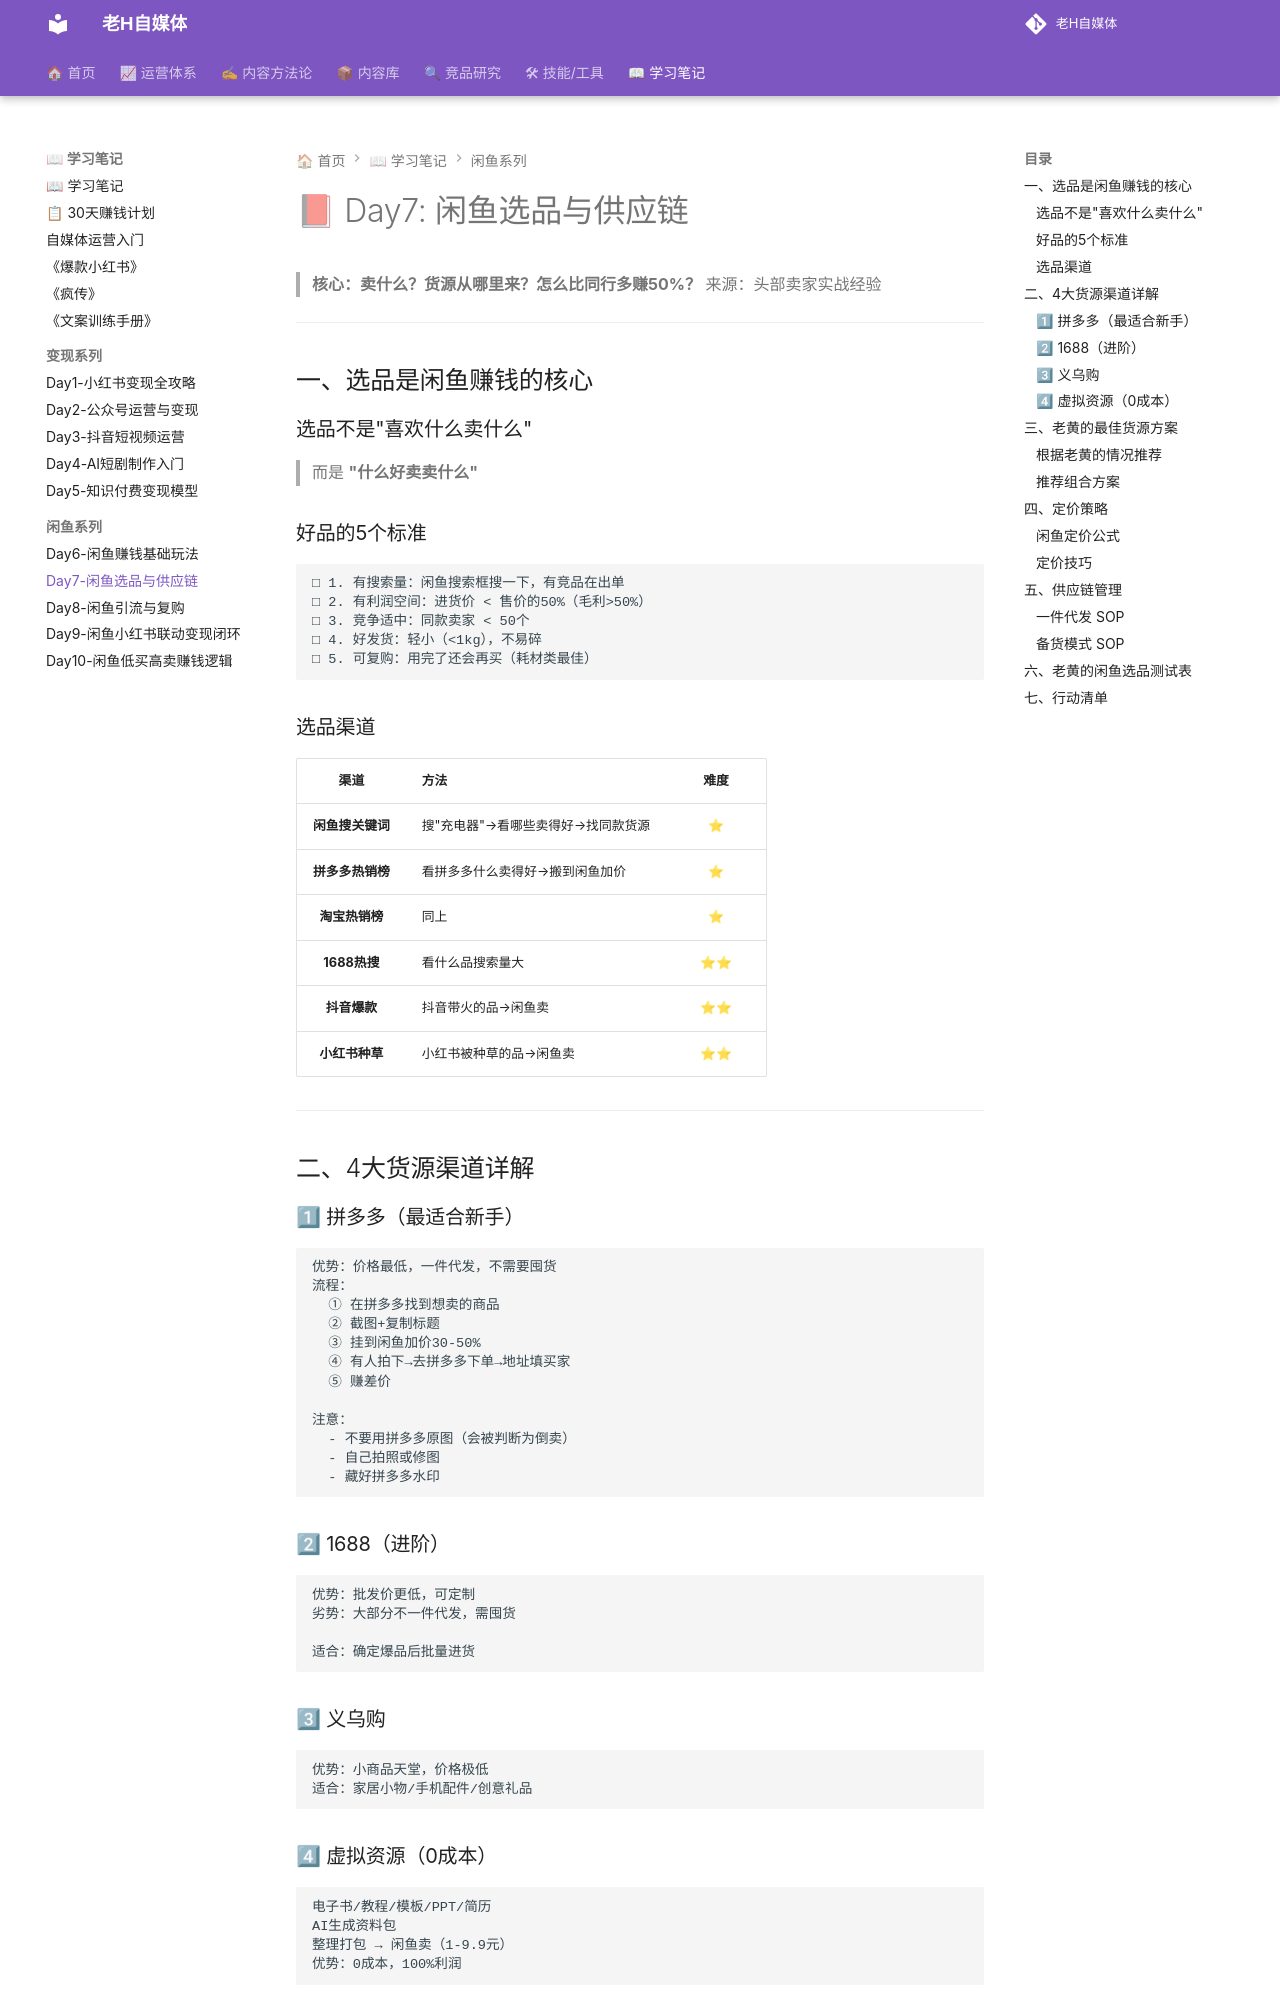

repository: dylantoo/h-social.github.io · page: 06-学习笔记/Day7-闲鱼选品与供应链/index.html · generator: mkdocs

# 📕 Day7: 闲鱼选品与供应链

> **核心：卖什么？货源从哪里来？怎么比同行多赚50%？**
> 来源：头部卖家实战经验

---

## 一、选品是闲鱼赚钱的核心

### 选品不是"喜欢什么卖什么"
> 而是 **"什么好卖卖什么"**

### 好品的5个标准

```
□ 1. 有搜索量：闲鱼搜索框搜一下，有竞品在出单
□ 2. 有利润空间：进货价 < 售价的50%（毛利>50%）
□ 3. 竞争适中：同款卖家 < 50个
□ 4. 好发货：轻小（<1kg），不易碎
□ 5. 可复购：用完了还会再买（耗材类最佳）
```

### 选品渠道

| 渠道 | 方法 | 难度 |
|:----:|:----|:----:|
| **闲鱼搜关键词** | 搜"充电器"→看哪些卖得好→找同款货源 | ⭐ |
| **拼多多热销榜** | 看拼多多什么卖得好→搬到闲鱼加价 | ⭐ |
| **淘宝热销榜** | 同上 | ⭐ |
| **1688热搜** | 看什么品搜索量大 | ⭐⭐ |
| **抖音爆款** | 抖音带火的品→闲鱼卖 | ⭐⭐ |
| **小红书种草** | 小红书被种草的品→闲鱼卖 | ⭐⭐ |

---

## 二、4大货源渠道详解

### 1⃣ 拼多多（最适合新手）
```
优势：价格最低，一件代发，不需要囤货
流程：
  ① 在拼多多找到想卖的商品
  ② 截图+复制标题
  ③ 挂到闲鱼加价30-50%
  ④ 有人拍下→去拼多多下单→地址填买家
  ⑤ 赚差价

注意：
  - 不要用拼多多原图（会被判断为倒卖）
  - 自己拍照或修图
  - 藏好拼多多水印
```

### 2⃣ 1688（进阶）
```
优势：批发价更低，可定制
劣势：大部分不一件代发，需囤货

适合：确定爆品后批量进货
```

### 3⃣ 义乌购
```
优势：小商品天堂，价格极低
适合：家居小物/手机配件/创意礼品
```

### 4⃣ 虚拟资源（0成本）
```
电子书/教程/模板/PPT/简历
AI生成资料包
整理打包 → 闲鱼卖（1-9.9元）
优势：0成本，100%利润
```

---

## 三、老黄的最佳货源方案
